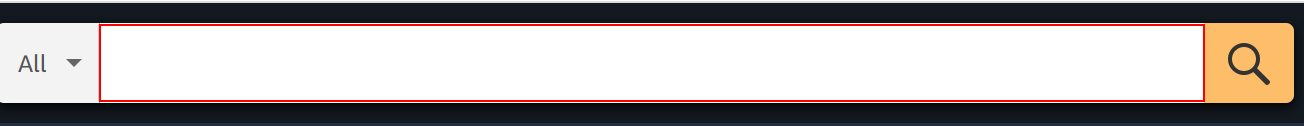
Task: Nybble code challenge without framework.
Workflow: Amazon_Search

Step 1: type [_searchPattern] into the text box

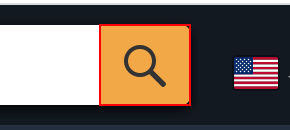
Step 2: click on the text box

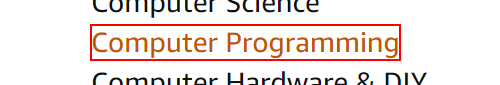
Step 3: find the element '{0}'

Step 4 [then]: click on the element '{0}' (same screen as step 3)

Step 5 [else]: find the element '{0}' (same screen as step 3)

Step 6 [then]: click on the element '{0}' (same screen as step 3)
